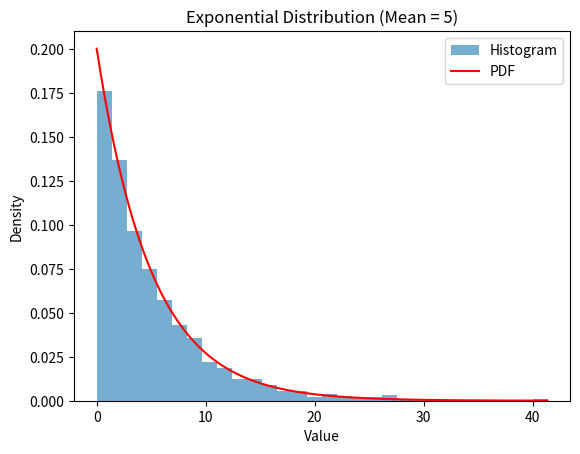

Generate this figure with matplotlib:
import numpy as np
import matplotlib.pyplot as plt

# Parameters
mean = 5
samples = 2000

# Generate exponential random samples
data = np.random.exponential(scale=mean, size=samples)

# Create histogram
plt.hist(data, bins=30, density=True, alpha=0.6, label='Histogram')

# Generate values for PDF
x = np.linspace(0, max(data), 1000)
pdf = (1 / mean) * np.exp(-x / mean)

# Plot PDF
plt.plot(x, pdf, 'r', label='PDF')

# Labels and title
plt.xlabel('Value')
plt.ylabel('Density')
plt.title('Exponential Distribution (Mean = 5)')
plt.legend()

# Show plot
plt.show()
